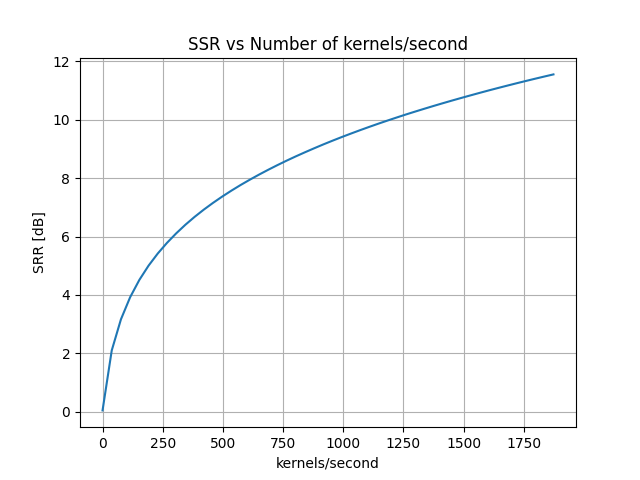

Data behind this chart, as committed beside it:
kernels_per_second	srr
0.000000000000000000e+00	4.542264579675967667e-02
3.823213273862037198e+01	2.100063772650008875e+00
7.646426547724074396e+01	3.164861890402467459e+00
1.146963982158611088e+02	3.922535474616995366e+00
1.529285309544814879e+02	4.514398486991010095e+00
1.911606636931018670e+02	5.002407991973978341e+00
2.293927964317222177e+02	5.418078910135195159e+00
2.676249291703426252e+02	5.781794864706864878e+00
3.058570619089629758e+02	6.107123482991250185e+00
3.440891946475833265e+02	6.402264271164603393e+00
3.823213273862037340e+02	6.671855207914738628e+00
4.205534601248240847e+02	6.920224564970006043e+00
4.587855928634444354e+02	7.151101340670637185e+00
4.970177256020648429e+02	7.367065800786701146e+00
5.352498583406852504e+02	7.570586764061240537e+00
5.734819910793055442e+02	7.763350601870866896e+00
6.117141238179259517e+02	7.945246386446720877e+00
6.499462565565463592e+02	8.119016976960047316e+00
6.881783892951666530e+02	8.285021701309329245e+00
7.264105220337870605e+02	8.444435596001090616e+00
7.646426547724074680e+02	8.597460250339869603e+00
8.028747875110277619e+02	8.744321943112568718e+00
8.411069202496481694e+02	8.885421944570968122e+00
8.793390529882685769e+02	9.022098885180920291e+00
9.175711857268888707e+02	9.155054274537599568e+00
9.558033184655092782e+02	9.282645570343994734e+00
9.940354512041296857e+02	9.406843760806930632e+00
1.032267583942749980e+03	9.526116657117047026e+00
1.070499716681370501e+03	9.643281270887092305e+00
1.108731849419990795e+03	9.756694776459021057e+00
1.146963982158611088e+03	9.867193807684179419e+00
1.185196114897231610e+03	9.974695450632264482e+00
1.223428247635851903e+03	1.007942857527807234e+01
1.261660380374472197e+03	1.018221751913566209e+01
1.299892513113092718e+03	1.028139663319110575e+01
1.338124645851713012e+03	1.037839211683049179e+01
1.376356778590333306e+03	1.047384920623518134e+01
1.414588911328953827e+03	1.056691692156536355e+01
1.452821044067574121e+03	1.065800572175176697e+01
1.491053176806194415e+03	1.074717704301458276e+01
1.529285309544814936e+03	1.083460053450711946e+01
1.567517442283435230e+03	1.092092630810345177e+01
1.605749575022055524e+03	1.100569877430820931e+01
1.643981707760676045e+03	1.108802560400944337e+01
1.682213840499296339e+03	1.116891038627495902e+01
1.720445973237916633e+03	1.124863995184496446e+01
1.758678105976537154e+03	1.132664152072705654e+01
1.796910238715157448e+03	1.140329363372440952e+01
1.835142371453777741e+03	1.147818560773334262e+01
1.873374504192398263e+03	1.155174982774429182e+01
